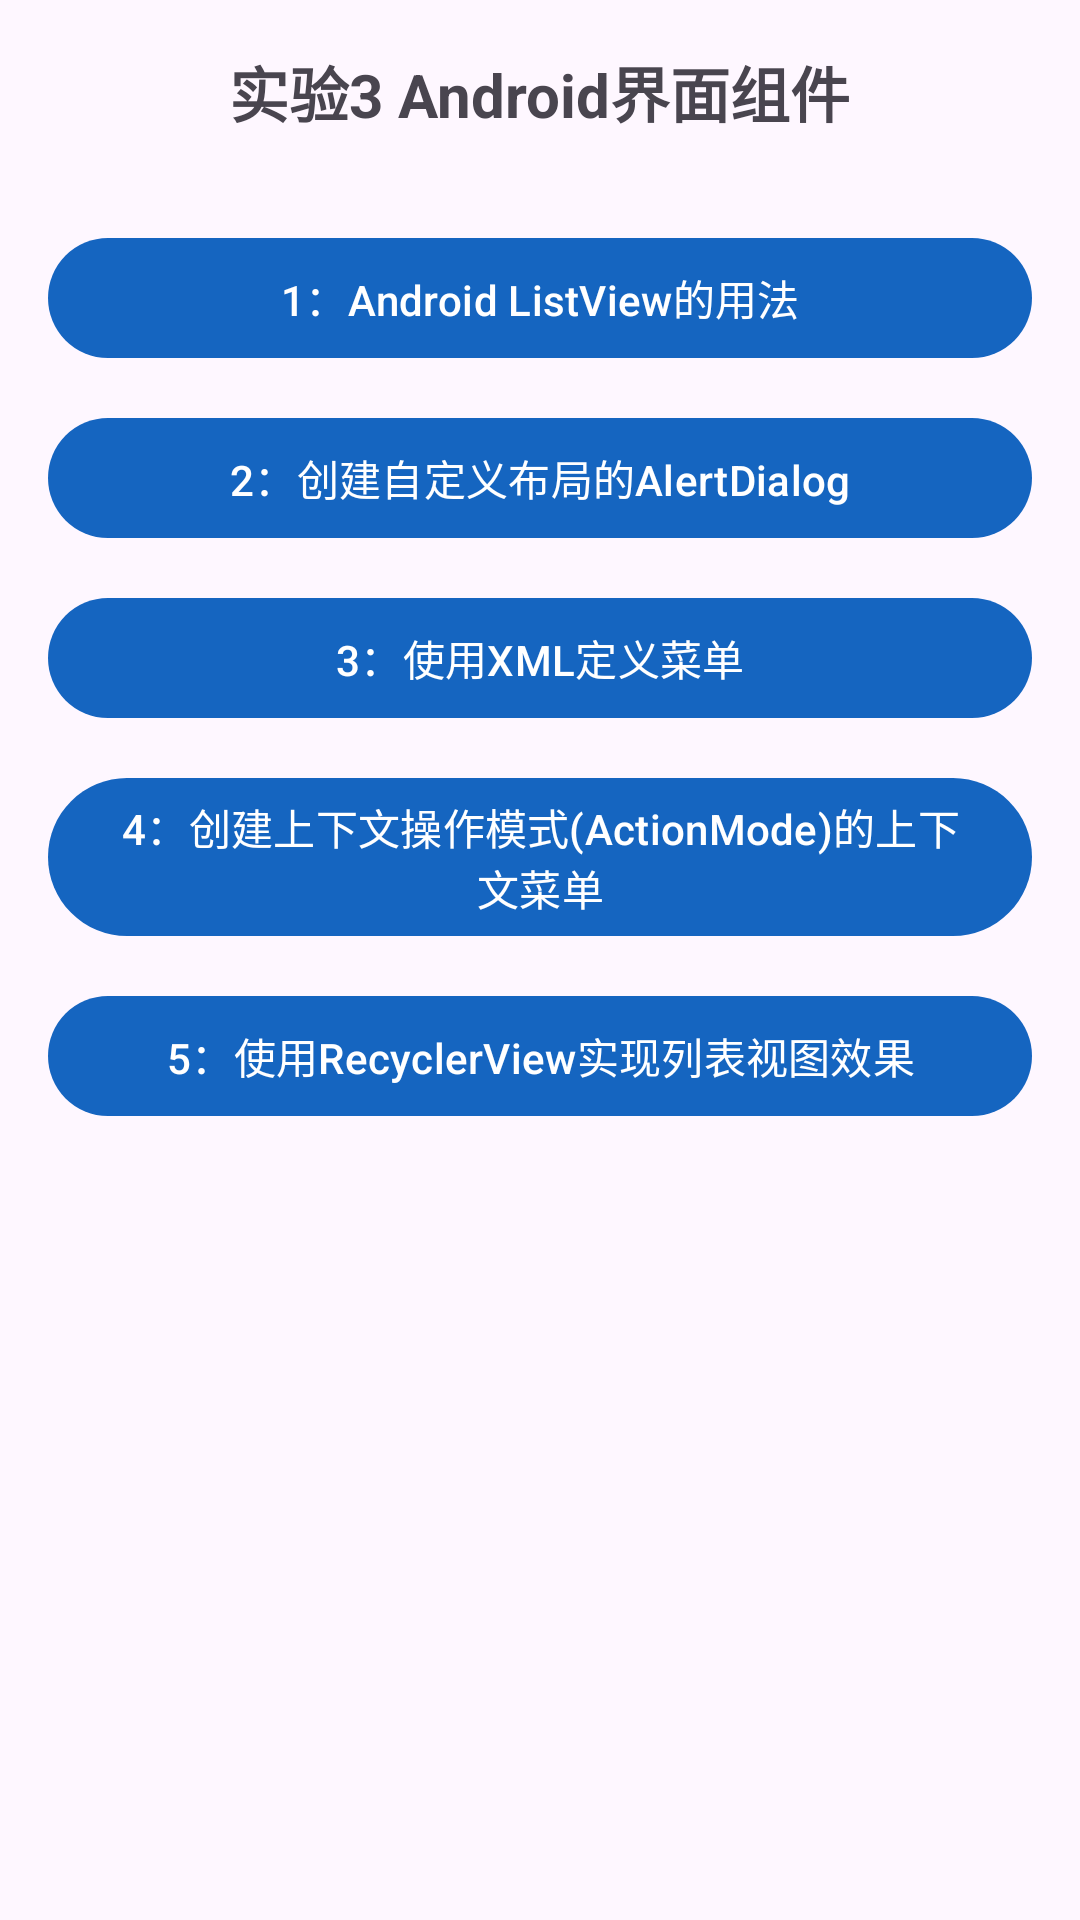

Layout XML and referenced resources for this Android screen:
<!-- AndroidManifest.xml: application theme Theme.Android_test03 -->
<!-- res/layout/activity_main.xml -->
<?xml version="1.0" encoding="utf-8"?>
<LinearLayout xmlns:android="http://schemas.android.com/apk/res/android"
    android:id="@+id/main"
    android:layout_width="match_parent"
    android:layout_height="match_parent"
    android:orientation="vertical"
    android:gravity="center_horizontal"
    android:padding="16dp">

    <TextView
        android:layout_width="wrap_content"
        android:layout_height="wrap_content"
        android:text="@string/title_main"
        android:textSize="20sp"
        android:textStyle="bold"
        android:paddingBottom="24dp" />

    <Button android:id="@+id/btnTask1"
        android:layout_width="match_parent"
        android:layout_height="wrap_content"
        android:layout_marginVertical="6dp"
        android:text="@string/btn_task1" />

    <Button android:id="@+id/btnTask2"
        android:layout_width="match_parent"
        android:layout_height="wrap_content"
        android:layout_marginVertical="6dp"
        android:text="@string/btn_task2" />

    <Button android:id="@+id/btnTask3"
        android:layout_width="match_parent"
        android:layout_height="wrap_content"
        android:layout_marginVertical="6dp"
        android:text="@string/btn_task3" />

    <Button android:id="@+id/btnTask4"
        android:layout_width="match_parent"
        android:layout_height="wrap_content"
        android:layout_marginVertical="6dp"
        android:text="@string/btn_task4" />

    <Button android:id="@+id/btnTask5"
        android:layout_width="match_parent"
        android:layout_height="wrap_content"
        android:layout_marginVertical="6dp"
        android:text="@string/btn_task5" />

</LinearLayout>
<!-- resources referenced by this layout -->
<resources>
  <string name="btn_task1">1：Android ListView的用法</string>
  <string name="btn_task2">2：创建自定义布局的AlertDialog</string>
  <string name="btn_task3">3：使用XML定义菜单</string>
  <string name="btn_task4">4：创建上下文操作模式(ActionMode)的上下文菜单</string>
  <string name="btn_task5">5：使用RecyclerView实现列表视图效果</string>
  <string name="title_main">实验3 Android界面组件</string>
  <style name="Theme.Android_test03" parent="Base.Theme.Android_test03" />
  <style name="Base.Theme.Android_test03" parent="Theme.Material3.DayNight.NoActionBar">
          <item name="colorPrimary">@color/primary_blue</item>
          <item name="colorOnPrimary">@color/white</item>
          <item name="colorSecondary">@color/primary_blue</item>
          <item name="colorOnSecondary">@color/white</item>
      </style>
  <color name="primary_blue">#FF1565C0</color>
  <color name="white">#FFFFFFFF</color>
</resources>
